Dataset: gmapsdatasetsss (GitHub, sirius-siri/Terrain_Recognition). Classes: grass, rocky terrain, salt marsh, sandy terrain, snow rocky terrain, water marsh.

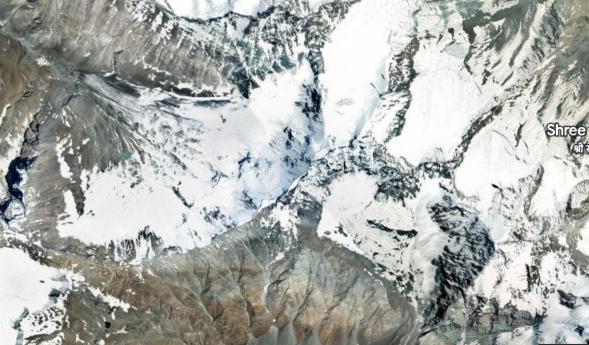
Label: snow rocky terrain

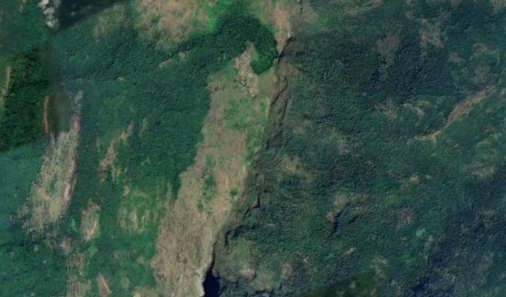
Label: rocky terrain

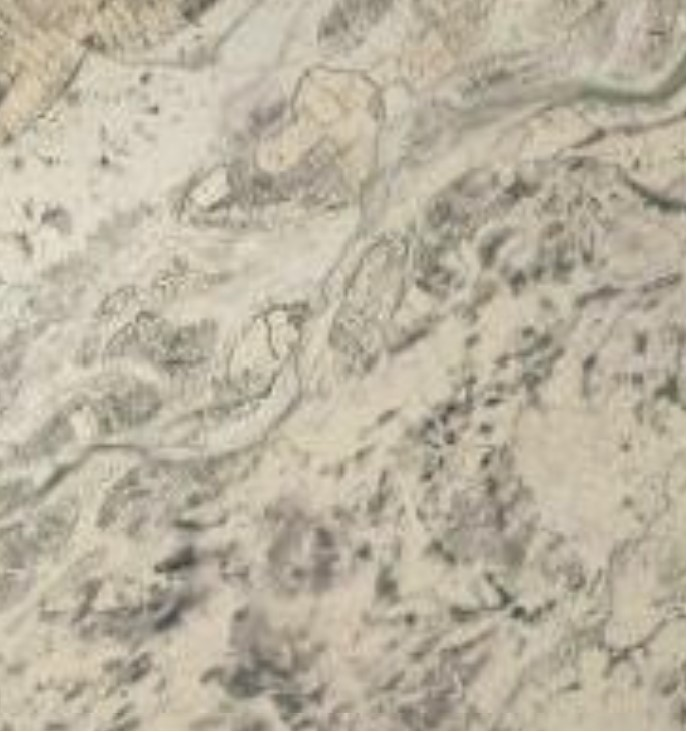
Label: salt marsh

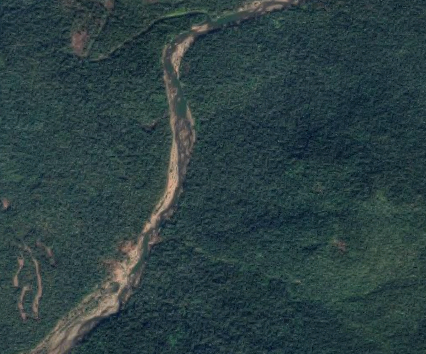
Label: grass

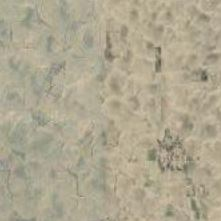
Label: sandy terrain

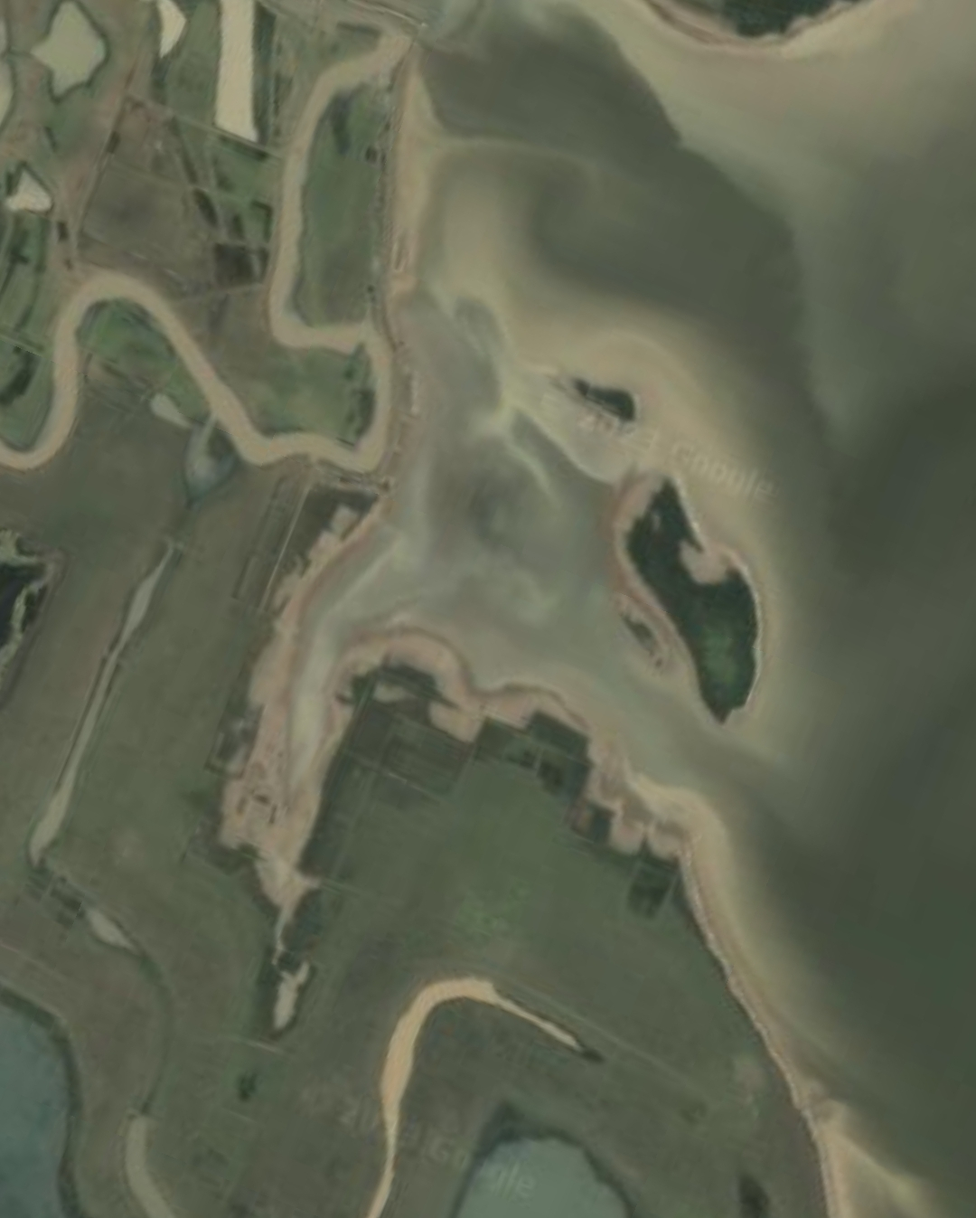
Label: water marsh
